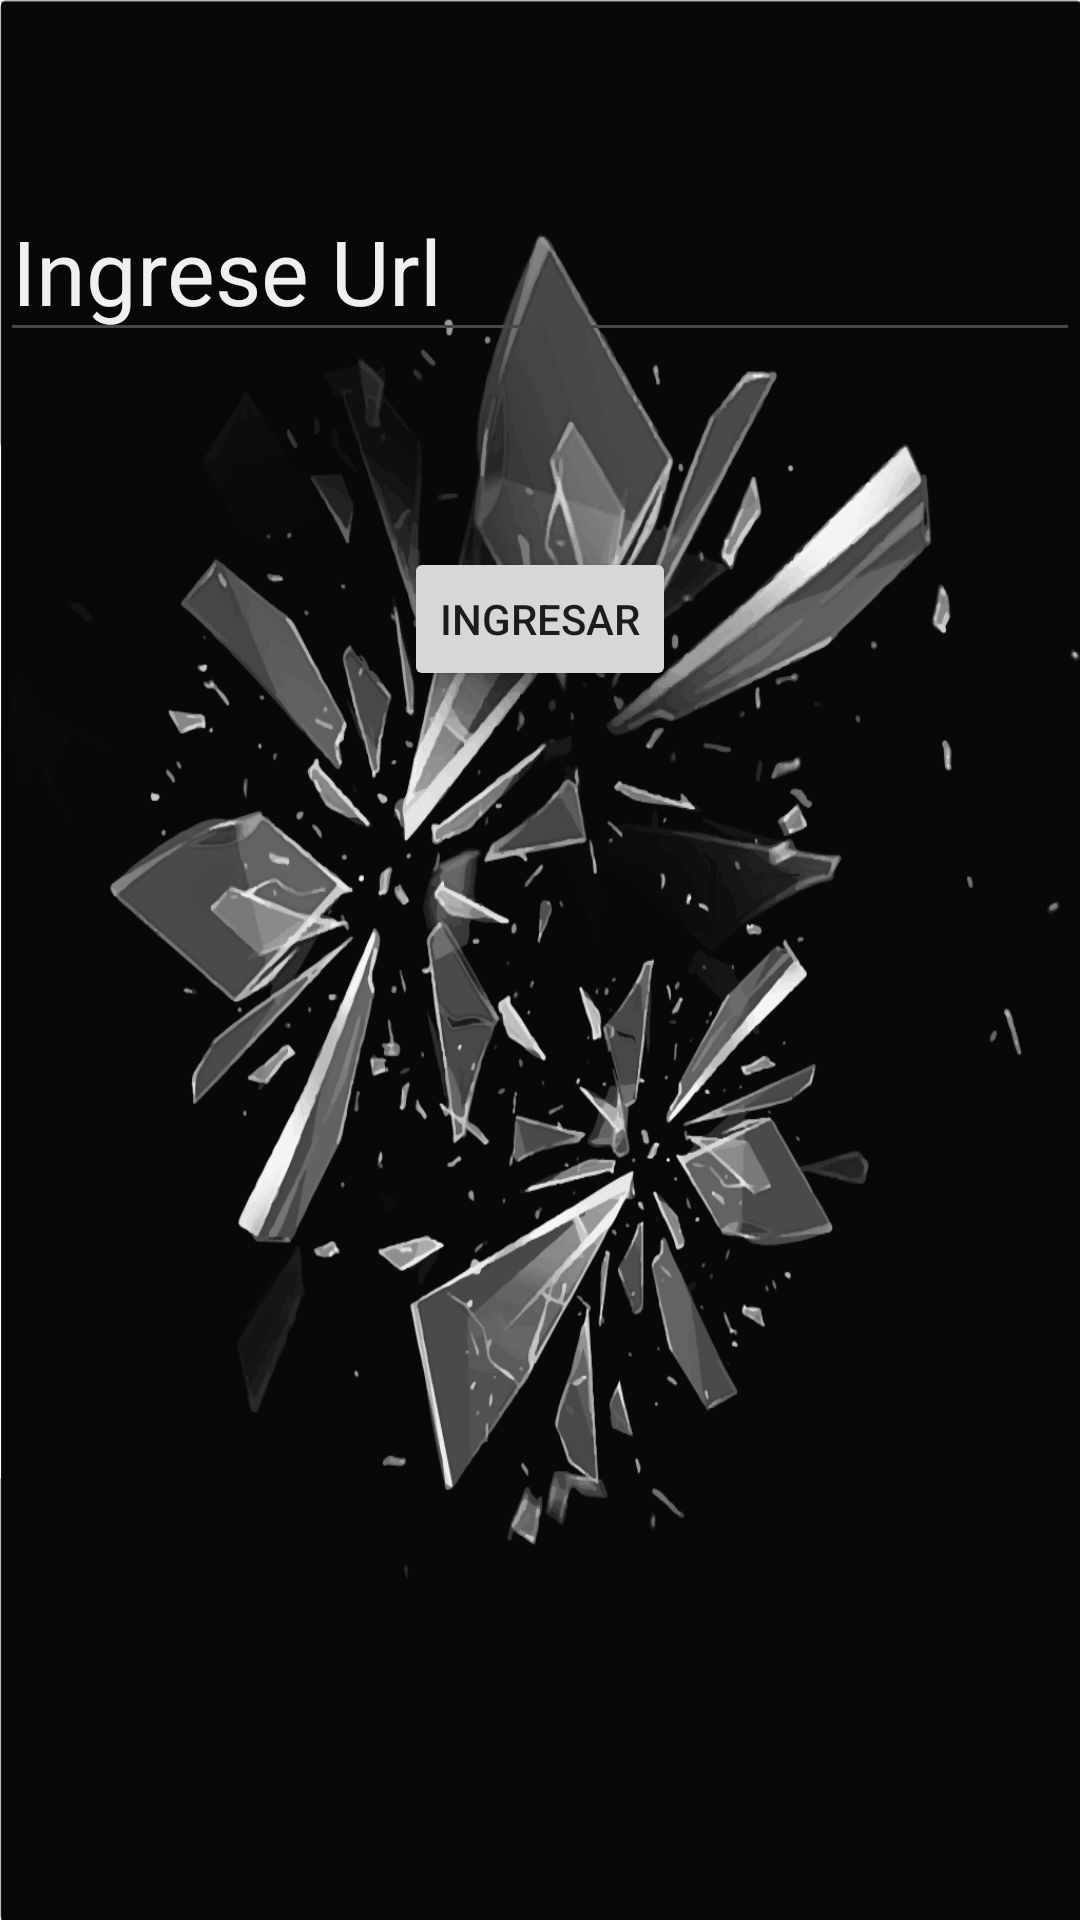

Android layout source for this screen:
<!-- AndroidManifest.xml: application theme Theme.E1M5 -->
<!-- res/layout/activity_main.xml -->
<?xml version="1.0" encoding="utf-8"?>
<androidx.constraintlayout.widget.ConstraintLayout xmlns:android="http://schemas.android.com/apk/res/android"
    xmlns:app="http://schemas.android.com/apk/res-auto"
    xmlns:tools="http://schemas.android.com/tools"
    android:background="@drawable/fragmentos"
    android:layout_width="match_parent"
    android:layout_height="match_parent"
    tools:context=".MainActivity">

    <EditText
        android:id="@+id/url_text"
        android:layout_width="wrap_content"
        android:layout_height="wrap_content"
        android:layout_marginTop="60dp"
        android:ems="15"
        android:hint="Ingrese Url"
        android:textColor="@color/white"
        android:textColorHint="#F0FFFFFF"
        android:textSize="30dp"
        app:layout_constraintEnd_toEndOf="parent"
        app:layout_constraintStart_toStartOf="parent"
        app:layout_constraintTop_toTopOf="parent" />

    <Button
        android:id="@+id/button"
        android:layout_width="wrap_content"
        android:layout_height="wrap_content"
        android:layout_marginTop="65dp"
        android:text="Ingresar"
        app:layout_constraintEnd_toEndOf="parent"
        app:layout_constraintStart_toStartOf="parent"
        app:layout_constraintTop_toBottomOf="@+id/url_text" />
</androidx.constraintlayout.widget.ConstraintLayout>
<!-- resources referenced by this layout -->
<resources>
  <!-- drawable fragmentos: png bitmap (drawable, 96059 bytes) -->
  <style name="Theme.E1M5" parent="Base.Theme.E1M5" />
  <style name="Base.Theme.E1M5" parent="Theme.Material3.DayNight.NoActionBar">
          
          
      </style>
  <!-- not gathered from this repository: default colours our renderer supplied (Android Studio template values) -->
  <color name="white">#FFFFFFFF</color>
</resources>
